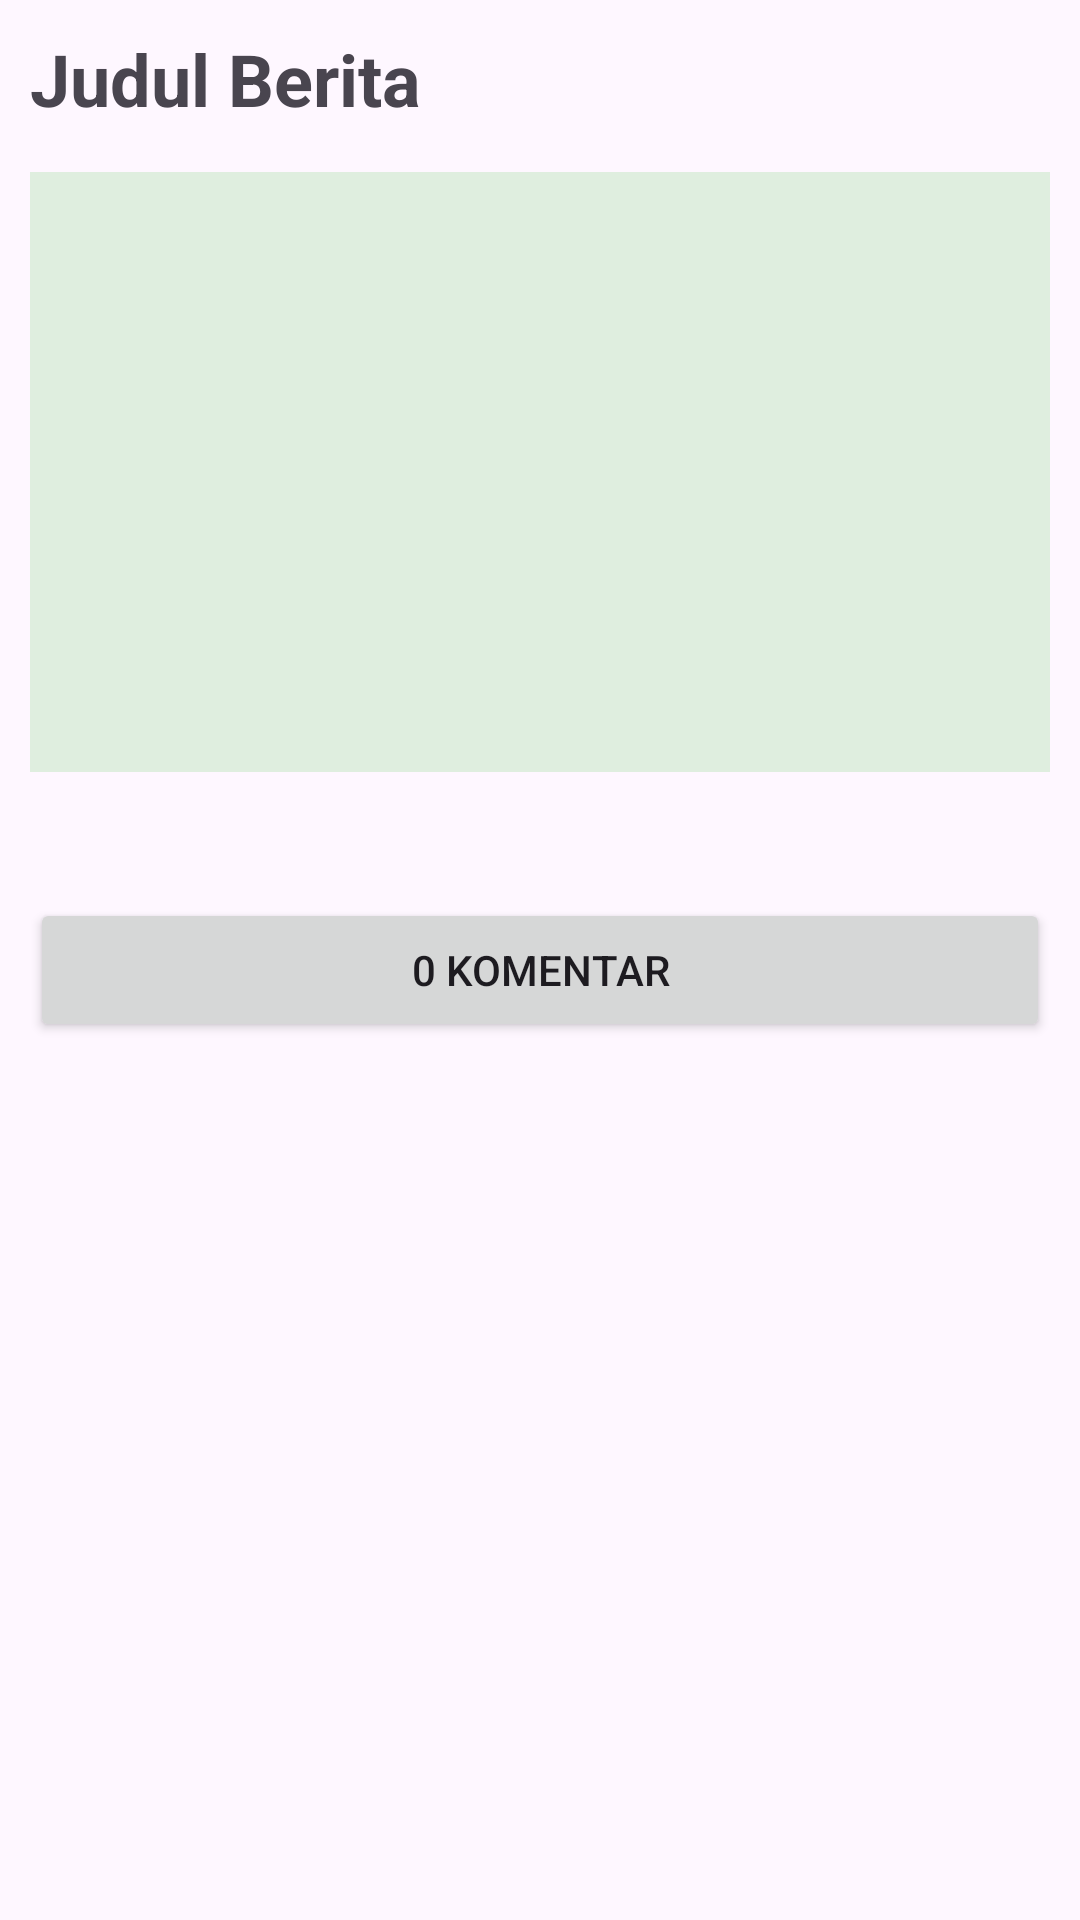

Reconstruct the res/layout file that produces this screen, plus the resources it refers to.
<!-- AndroidManifest.xml: application theme Theme.Portalberita_khamila -->
<!-- res/layout/fragment_berita.xml -->
<?xml version="1.0" encoding="utf-8"?>
<LinearLayout xmlns:android="http://schemas.android.com/apk/res/android"
    xmlns:tools="http://schemas.android.com/tools"
    android:layout_width="match_parent"
    android:layout_height="match_parent"
    android:orientation="vertical"
    tools:context=".activity.BeritaFragment">

    <ScrollView
        android:layout_width="match_parent"
        android:layout_height="wrap_content">

        <LinearLayout
            android:layout_width="match_parent"
            android:layout_height="wrap_content"
            android:orientation="vertical"
            android:layout_margin="10dp">

            <TextView
                android:id="@+id/txtJudul"
                android:layout_width="match_parent"
                android:layout_height="wrap_content"
                android:text="Judul Berita"
                android:textSize="24sp"
                android:textStyle="bold"/>
            <ImageView
                android:id="@+id/imgBerita"
                android:layout_width="match_parent"
                android:layout_height="200dp"
                android:layout_marginTop="15dp"
                android:scaleType="centerCrop"
                android:background="#EDED"/>
            <TextView
                android:id="@+id/Desc"
                android:layout_width="match_parent"
                android:layout_height="wrap_content"
                android:layout_marginTop="15dp"
                android:textSize="20sp"/>
            <Button
                android:id="@+id/btnKomentar"
                android:layout_width="match_parent"
                android:layout_height="wrap_content"
                android:text="0 Komentar"/>

        </LinearLayout>
    </ScrollView>

</LinearLayout>
<!-- resources referenced by this layout -->
<resources>
  <style name="Theme.Portalberita_khamila" parent="Base.Theme.Portalberita_khamila" />
  <style name="Base.Theme.Portalberita_khamila" parent="Theme.Material3.DayNight.NoActionBar">
          
          
      </style>
</resources>
